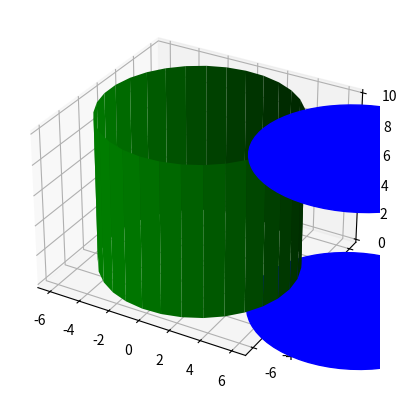

The matplotlib source for this figure:
from mpl_toolkits.mplot3d import Axes3D 
import matplotlib.pyplot as plt 
import numpy as np 
from matplotlib.patches import Rectangle,Circle
import mpl_toolkits.mplot3d.art3d as art3d

fig = plt.figure() 
# ax = fig.add_subplot(111, projection='3d') 
ax = plt.axes(projection='3d')

x,y,z = 10,0,0
dx,dy,dz = 12,12,10


p = Circle((x,y),radius=dx/2,color='b')
p2 = Circle((x,y),radius=dx/2,color='b')
ax.add_patch(p)
ax.add_patch(p2)
art3d.pathpatch_2d_to_3d(p, z=z, zdir="z")
art3d.pathpatch_2d_to_3d(p2, z=z+dz, zdir="z")

us = np.linspace(0, 2 * np.pi, 32) 
zs = np.linspace(0, 10, 2) 

us, zs = np.meshgrid(us, zs) 

xs = 6 * np.cos(us) 
ys = 6 * np.sin(us) 
ax.plot_surface(xs, ys, zs, color='g') 

plt.show() 